Run: headless pygame with SDL's dummy video driver; simulated clock (each Clock.tick advances the game by its frame time, no real sleeping); random seed 0; keys injected as events and as key.get_pressed() state; no mouse input; restart key C tapped at the start of phases 3 and 4.
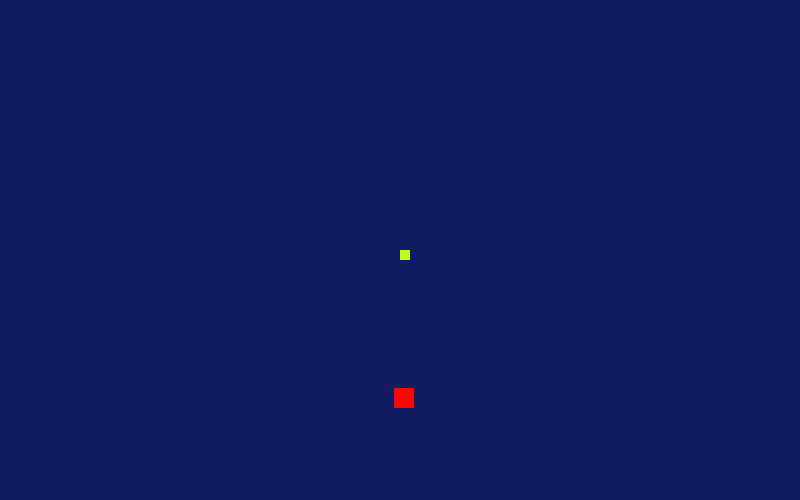
Frame 1 of 4 · flips 1–60 · no input
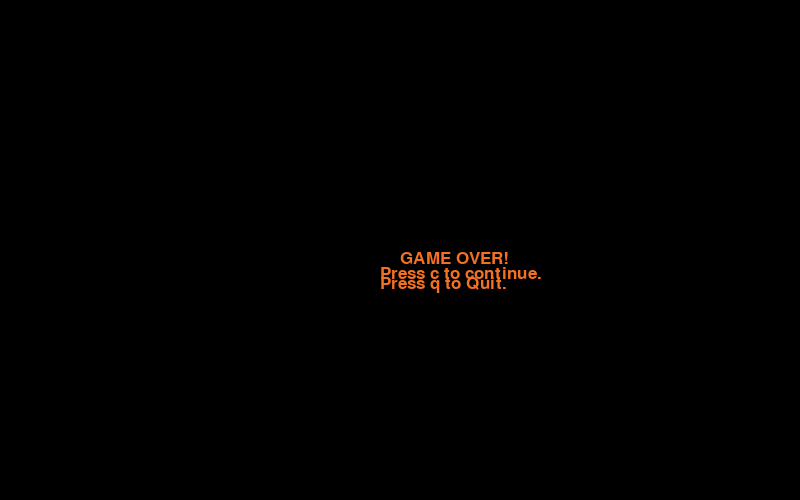
Frame 2 of 4 · flips 61–180 · tapped SPACE, RETURN · held RIGHT (→), D
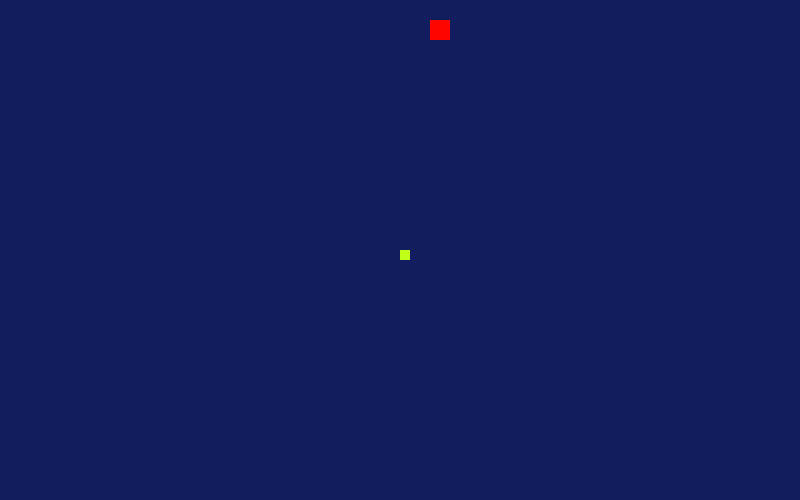
Frame 3 of 4 · flips 181–300 · tapped C · held DOWN (↓), S
Frame 4 of 4 · flips 301–420 · tapped C · held LEFT (←), A, UP (↑), W · screen same as frame 2, image omitted

The pygame program that drew these frames:

from pygame.locals import *
import pygame
import random
import time



#Initialize..
pygame.init()
Win_Size = [800,500]

Display = pygame.display.set_mode(Win_Size)
pygame.display.set_caption("Snake-game")
clock = pygame.time.Clock()




##Colors..
red = [254,5,0]
green = [192,255,24]
blue = [17,29,94]
black = [0,0,0]
white = [255,255,255]
orange = [243,113,33]
##Font Object..
font = pygame.font.SysFont(None, 25)

def snake(block_width,block_height,SnakeList):
    for XnY in SnakeList:
        Block = pygame.draw.rect(Display,green,(XnY[0],XnY[1],block_width,block_height))
def text(msg,color,x,y):
    screen_text = font.render(msg, True, color)
    Display.blit(screen_text, [x,y])



def Game_Loop():
    ##Block_Object
    SnakeList = []
    SnakeLength = 3
    
    pos_x = Win_Size[0]/2
    pos_y = Win_Size[1]/2
    pos_x_change = 0
    pos_y_change = 0
    snake_width = 10
    snake_height = 10
    
    snake_step = 15

    ##Apple_Object
    
    apple_width = 20
    apple_height = 20
    randApple_x = round(random.randrange(0,Win_Size[0]-apple_width))
    randApple_y = round(random.randrange(0,Win_Size[1]-apple_height))
    
    ##Game_setting
    Game_Exit = False
    Game_Over = False
    Fps = 15
        
    while not Game_Exit:

        while Game_Over == True:
            Display.fill(black)
            text("GAME OVER!", orange,Win_Size[0]/2,Win_Size[1]/2)
            text("Press c to continue.",orange,(Win_Size[0]/2)-20,(Win_Size[1]/2)+15)
            text("Press q to Quit.", orange,(Win_Size[0]/2)-20,(Win_Size[1]/2)+25)
            
            
            pygame.display.update()
            for event in pygame.event.get():
                if event.type == QUIT:
                    Game_Exit = True
                    Game_Over = False
                if event.type == KEYDOWN:
                    if event.key == K_c:
                        Game_Loop()
                    if event.key == K_q:
                        Game_Exit = True
                        Game_Over = False
                            
            

        for event in pygame.event.get():
            if event.type == QUIT:
                Game_Exit = True

            if event.type == KEYDOWN:
                if event.key == K_LEFT:
                    pos_x_change = -snake_step
                    pos_y_change = 0
                if event.key == K_RIGHT:
                    pos_x_change = snake_step
                    pos_y_change = 0
                if event.key == K_UP:
                    pos_y_change = -snake_step
                    pos_x_change = 0
                if event.key == K_DOWN:
                    pos_y_change = snake_step
                    pos_x_change = 0
                    
        ## Wall collision...
        if pos_x < 0 or pos_x > Win_Size[0] or pos_y < 0 or pos_y > Win_Size[1]:
            Game_Over = True

        ## Snake Collision with Apple...     
        if pos_x > randApple_x and pos_x < randApple_x + apple_width or pos_x + snake_width > randApple_x and pos_x + snake_width < randApple_x + apple_width:
            if pos_y > randApple_y and pos_y < randApple_y + apple_height or pos_y + snake_height > randApple_y and pos_y + snake_height < randApple_y + apple_height:
                randApple_x = round(random.randrange(0,Win_Size[0]-apple_width))
                randApple_y = round(random.randrange(0,Win_Size[1]-apple_height))
                SnakeLength +=1
            
            
        pos_x += pos_x_change
        pos_y += pos_y_change

        

        ##Canvas
        
        Display.fill(blue)

        ## Apple Object...
        Apple = pygame.draw.rect(Display, red,(randApple_x,randApple_y,apple_width,apple_height))
        SnakeHead = []
        SnakeHead.append(pos_x)
        SnakeHead.append(pos_y)
        SnakeList.append(SnakeHead)

        
        
        if len(SnakeList) > SnakeLength:
            del SnakeList[0]

        ## Self collision...
        for eachSegment in SnakeList[:-3]:
            if eachSegment == SnakeHead:
                Game_Over = True
                
        ## Snake Object...    
        snake(snake_width,snake_height,SnakeList)
        
        pygame.display.update()
        clock.tick(Fps)

    
    pygame.quit()
    quit()

Game_Loop()
